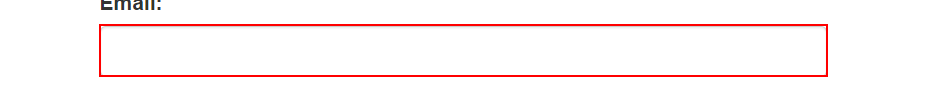
Workflow: Main

Step 1: type [un] into the text box 'email' in window 'ACME System 1 - Log In' (chrome.exe)

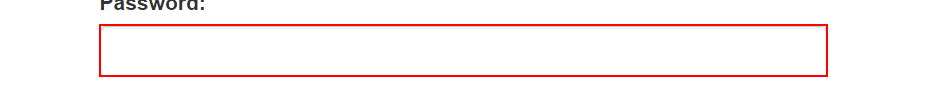
Step 2: type a value into the text box 'password' in window 'ACME System 1 - Log In' (chrome.exe)

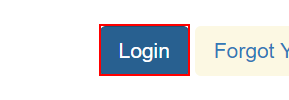
Step 3: click on the button in window 'ACME System 1 - Log In' (chrome.exe)

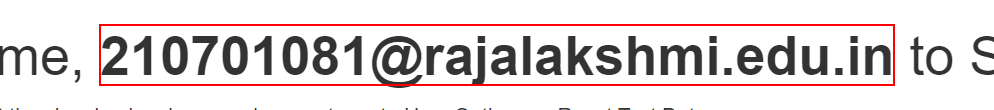
Step 4: Find Element 'STRONG' on the text